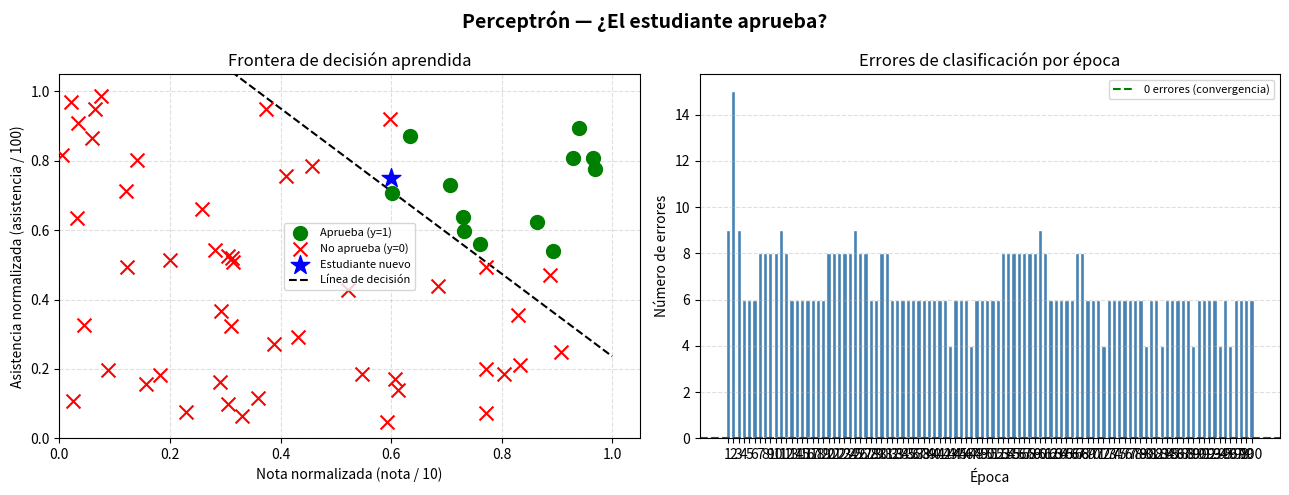

The matplotlib source for this figure:
import numpy as np
import matplotlib.pyplot as plt
import matplotlib.patches as mpatches

def escalon(net):
    return 1 if net >= 0 else 0

np.random.seed(42)

X = np.random.rand(60, 2)

y = np.array([
    1 if (nota >= 0.6 and asistencia >= 0.5) else 0
    for nota, asistencia in X
])
"""
y = np.array([
    1 if (nota + asistencia >= 1.2) else 0
    for nota, asistencia in X
])
"""
print("Aprueban:", np.sum(y == 1))
print("No aprueban:", np.sum(y == 0))

pesos = np.random.uniform(-0.5, 0.5, size=2)  # w1, w2
bias  = np.random.uniform(-0.5, 0.5)

tasa_aprendizaje = 0.1
epocas = 100

print("       \nENTRENAMIENTO DEL PERCEPTRÓN")

#    w ← w + α · (y - ŷ) · x
#    b ← b + α · (y - ŷ)

historial_errores = []

for epoca in range(epocas):
    errores = 0

    for i in range(len(X)):
        # Suma ponderada
        net = np.dot(pesos, X[i]) + bias

        # Predicción
        y_pred = escalon(net)

        # Error
        error = y[i] - y_pred

        # Actualización de pesos solo si hubo error
        if error != 0:
            pesos += tasa_aprendizaje * error * X[i]
            bias  += tasa_aprendizaje * error
            errores += 1

    historial_errores.append(errores)
    print(f"\nÉpoca {epoca+1:2d} | Errores: {errores} | Pesos: {pesos.round(4)} | Bias: {round(bias, 4)}")

print("         \nPREDICCIONES FINALES")

print(f"\n{'Nota':>6} {'Asistencia':>12} {'Real':>6} {'Predicción':>12} {'Resultado':>10}")

nombres = [
    (f"{x[0]*10:.1f}", f"{x[1]*100:.0f}%")
    for x in X
]

for i in range(len(X)):
    net    = np.dot(pesos, X[i]) + bias
    y_pred = escalon(net)
    ok     = "✅" if y_pred == y[i] else "❌"
    etiq   = "Aprueba" if y_pred == 1 else "No aprueba"
    print(f"\n{nombres[i][0]:>6} {nombres[i][1]:>12} {y[i]:>6} {etiq:>12} {ok:>10}")

print("     \nPRUEBA CON ESTUDIANTE NUEVO")

nota_nueva       = 6.0
asistencia_nueva = 75.0

entrada_nueva = np.array([nota_nueva / 10, asistencia_nueva / 100])
net_nueva     = np.dot(pesos, entrada_nueva) + bias
resultado     = escalon(net_nueva)

print(f"\nNota: {nota_nueva}  |  Asistencia: {asistencia_nueva}%")
print(f"Suma ponderada (net): {round(net_nueva, 4)}")
print(f"Predicción: {'✅ APRUEBA' if resultado == 1 else '❌ NO APRUEBA'}")

# ----------------------------------------------------------
# 7. GRÁFICAS
# ----------------------------------------------------------
fig, (ax1, ax2) = plt.subplots(1, 2, figsize=(13, 5))
fig.suptitle("Perceptrón — ¿El estudiante aprueba?", fontsize=14, fontweight="bold")
 
# ── Gráfica 1: Línea de decisión ──────────────────────────
# Separamos los puntos por clase para colorearlos distinto
aprueba     = X[y == 1]
no_aprueba  = X[y == 0]
 
ax1.scatter(aprueba[:, 0],    aprueba[:, 1],    color="green",  marker="o", s=100, label="Aprueba (y=1)",    zorder=3)
ax1.scatter(no_aprueba[:, 0], no_aprueba[:, 1], color="red",    marker="x", s=100, label="No aprueba (y=0)", zorder=3)
 
# Estudiante nuevo
ax1.scatter(entrada_nueva[0], entrada_nueva[1], color="blue", marker="*", s=200, label="Estudiante nuevo", zorder=4)
 
# Línea de decisión: net = 0  →  w1·x1 + w2·x2 + b = 0
# Despejamos x2: x2 = -(w1·x1 + b) / w2
x1_vals = np.linspace(0, 1, 100)
if pesos[1] != 0:
    x2_vals = -(pesos[0] * x1_vals + bias) / pesos[1]
    ax1.plot(x1_vals, x2_vals, "k--", linewidth=1.5, label="Línea de decisión")
 
ax1.set_xlabel("Nota normalizada (nota / 10)")
ax1.set_ylabel("Asistencia normalizada (asistencia / 100)")
ax1.set_title("Frontera de decisión aprendida")
ax1.legend(fontsize=8)
ax1.set_xlim(0, 1.05)
ax1.set_ylim(0, 1.05)
ax1.grid(True, linestyle="--", alpha=0.4)
 
# ── Gráfica 2: Errores por época ──────────────────────────
epocas_reales = list(range(1, len(historial_errores) + 1))
ax2.bar(epocas_reales, historial_errores, color="steelblue", edgecolor="white")
ax2.set_xlabel("Época")
ax2.set_ylabel("Número de errores")
ax2.set_title("Errores de clasificación por época")
ax2.set_xticks(epocas_reales)
ax2.grid(True, axis="y", linestyle="--", alpha=0.4)
 
# Línea en 0 errores
ax2.axhline(y=0, color="green", linewidth=1.5, linestyle="--", label="0 errores (convergencia)")
ax2.legend(fontsize=8)
 
plt.tight_layout()
plt.savefig("perceptron_graficas.png", dpi=150, bbox_inches="tight")
plt.show()
print("\n📊 Gráficas guardadas en: perceptron_graficas.png")
